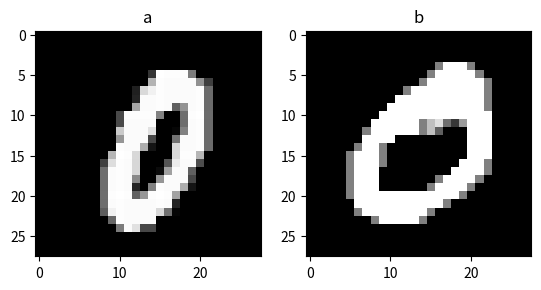

Reproduce this figure in Python.
import numpy as np
import matplotlib.pyplot as plt

a = "1-1-1-1-1-1-1-1-1-1-1-1-1-1-1-1-1-1-1-1-1-1-1-1-1-1-1-1-1-1-1-1-1-1-1-1-1-1-1-1-1-1-1-1-1-1-1-1-1-1-1-1-1-1-1-1-1-1-1-1-1-1-1-1-1-1-1-1-1-1-1-1-1-1-1-1-1-1-1-1-1-1-1-1-1-1-1-1-1-1-1-1-1-1-1-1-1-1-1-1-1-1-1-1-1-1-1-1-1-1-1-1-1-1-1-1-1-1-1-1-1-1-1-1-1-1-1-255-255-255-255-255-1-1-1-1-1-1-1-1-1-1-1-1-1-1-1-1-1-1-1-1-1-1-255-255-255-255-255-255-1-1-1-1-1-1-1-1-1-1-1-1-1-1-1-1-1-1-1-1-1-255-255-255-255-255-255-255-255-1-1-1-1-1-1-1-1-1-1-1-1-1-1-1-1-1-1-1-255-255-255-255-255-255-255-255-255-255-1-1-1-1-1-1-1-1-1-1-1-1-1-1-1-1-1-255-255-255-255-255-255-255-255-255-255-255-1-1-1-1-1-1-1-1-1-1-1-1-1-1-1-1-255-255-255-255-255-255-255-255-255-255-255-255-1-1-1-1-1-1-1-1-1-1-1-1-1-1-1-255-255-255-255-255-1-255-255-255-1-1-255-255-255-1-1-1-1-1-1-1-1-1-1-1-1-1-255-255-255-255-255-255-1-1-1-1-1-1-255-255-255-1-1-1-1-1-1-1-1-1-1-1-1-1-255-255-255-255-1-255-1-1-1-1-1-1-255-255-255-1-1-1-1-1-1-1-1-1-1-1-1-255-255-255-255-1-1-1-1-1-1-1-1-1-255-255-255-1-1-1-1-1-1-1-1-1-1-1-1-255-255-255-1-1-1-1-1-1-1-1-1-1-255-255-255-1-1-1-1-1-1-1-1-1-1-1-255-255-255-255-1-1-1-1-1-1-1-1-1-1-255-255-255-1-1-1-1-1-1-1-1-1-1-1-255-255-255-255-1-1-1-1-1-1-1-1-1-255-255-255-1-1-1-1-1-1-1-1-1-1-1-1-255-255-255-1-1-1-1-1-1-1-1-1-255-255-255-255-1-1-1-1-1-1-1-1-1-1-1-1-255-255-255-1-1-1-1-1-1-1-255-255-255-255-1-1-1-1-1-1-1-1-1-1-1-1-1-1-255-255-255-1-1-1-1-1-1-255-255-255-255-1-1-1-1-1-1-1-1-1-1-1-1-1-1-1-255-255-255-255-255-255-255-255-255-255-255-255-255-1-1-1-1-1-1-1-1-1-1-1-1-1-1-1-255-255-255-255-255-255-255-255-255-255-255-1-1-1-1-1-1-1-1-1-1-1-1-1-1-1-1-1-255-255-255-255-255-255-255-255-255-1-1-1-1-1-1-1-1-1-1-1-1-1-1-1-1-1-1-1-1-255-255-255-255-255-255-255-1-1-1-1-1-1-1-1-1-1-1-1-1-1-1-1-1-1-1-1-1-1-1-1-1-1-1-1-1-1-1-1-1-1-1-1-1-1-1-1-1-1-1-1-1-1-1-1-1-1-1-1-1-1-1-1-1-1-1-1-1-1-1-1-1-1-1-1-1-1-1-1-1-1-1-1-1-1-1-1-1-1-1-1-1-1-1-1-1-1-1-1-1-1-1-1-1-1-1-1-1-1-1-1-1-1-1-1-1-1-1-1-1-1-1-1-1-1-1-1-1-1-1-1-1-1"
a="0 0 0 0 0 0 0 0 0 0 0 0 0 0 0 0 0 0 0 0 0 0 0 0 0 0 0 0 0 0 0 0 0 0 0 0 0 0 0 0 0 0 0 0 0 0 0 0 0 0 0 0 0 0 0 0 0 0 0 0 0 0 0 0 0 0 0 0 0 0 0 0 0 0 0 0 0 0 0 0 0 0 0 0 0 0 0 0 0 0 0 0 0 0 0 0 0 0 0 0 0 0 0 0 0 0 0 0 0 0 0 0 0 0 0 0 0 0 0 0 0 0 0 0 0 0 0 0 0 0 0 0 0 0 0 0 0 0 0 0 0 0 0 0 0 0 0 0 0 0 0 0 0 0 53 255 253 253 253 124 0 0 0 0 0 0 0 0 0 0 0 0 0 0 0 0 0 0 0 0 0 0 180 253 251 251 251 251 145 62 0 0 0 0 0 0 0 0 0 0 0 0 0 0 0 0 0 0 32 217 241 253 251 251 251 251 253 107 0 0 0 0 0 0 0 0 0 0 0 0 0 0 0 0 0 0 37 251 251 253 251 251 251 251 253 107 0 0 0 0 0 0 0 0 0 0 0 0 0 0 0 0 0 0 166 251 251 253 251 96 148 251 253 107 0 0 0 0 0 0 0 0 0 0 0 0 0 0 0 0 73 253 253 253 253 130 0 0 110 253 255 108 0 0 0 0 0 0 0 0 0 0 0 0 0 0 0 0 73 251 251 251 251 0 0 0 109 251 253 107 0 0 0 0 0 0 0 0 0 0 0 0 0 0 0 0 202 251 251 251 225 0 0 6 129 251 253 107 0 0 0 0 0 0 0 0 0 0 0 0 0 0 0 0 150 251 251 251 71 0 0 115 251 251 253 107 0 0 0 0 0 0 0 0 0 0 0 0 0 0 0 0 253 251 251 173 20 0 0 217 251 251 253 107 0 0 0 0 0 0 0 0 0 0 0 0 0 0 0 182 255 253 216 0 0 0 0 218 253 253 182 0 0 0 0 0 0 0 0 0 0 0 0 0 0 0 63 221 253 251 215 0 0 0 84 236 251 251 77 0 0 0 0 0 0 0 0 0 0 0 0 0 0 0 109 251 253 251 215 0 0 11 160 251 251 96 0 0 0 0 0 0 0 0 0 0 0 0 0 0 0 0 109 251 253 251 137 0 0 150 251 251 251 71 0 0 0 0 0 0 0 0 0 0 0 0 0 0 0 0 109 251 253 251 35 0 130 253 251 251 173 20 0 0 0 0 0 0 0 0 0 0 0 0 0 0 0 0 110 253 255 253 98 150 253 255 253 164 0 0 0 0 0 0 0 0 0 0 0 0 0 0 0 0 0 0 109 251 253 251 251 251 251 253 251 35 0 0 0 0 0 0 0 0 0 0 0 0 0 0 0 0 0 0 93 241 253 251 251 251 251 216 112 5 0 0 0 0 0 0 0 0 0 0 0 0 0 0 0 0 0 0 0 103 253 251 251 251 251 0 0 0 0 0 0 0 0 0 0 0 0 0 0 0 0 0 0 0 0 0 0 0 124 251 225 71 71 0 0 0 0 0 0 0 0 0 0 0 0 0 0 0 0 0 0 0 0 0 0 0 0 0 0 0 0 0 0 0 0 0 0 0 0 0 0 0 0 0 0 0 0 0 0 0 0 0 0 0 0 0 0 0 0 0 0 0 0 0 0 0 0 0 0 0 0 0 0 0 0 0 0 0 0 0 0 0 0 0 0 0 0 0 0 0 0 0 0 0 0 0 0 0 0 0"
a = [int(i) for i in a.split(" ")]



b = "1-1-1-1-1-1-1-1-1-1-1-1-1-1-1-1-1-1-1-1-1-1-1-1-1-1-1-1-1-1-1-1-1-1-1-1-1-1-1-1-1-1-1-1-1-1-1-1-1-1-1-1-1-1-1-1-1-1-1-1-1-1-1-1-1-1-1-1-1-1-1-1-1-1-1-1-1-1-1-1-1-1-1-1-1-1-1-1-1-1-1-1-1-1-1-1-1-1-1-1-1-1-1-1-1-1-1-1-1-1-1-1-1-1-1-1-1-1-1-1-1-1-1-1-1-1-1-1-128-255-255-255-128-1-1-1-1-1-1-1-1-1-1-1-1-1-1-1-1-1-1-1-1-1-1-128-255-255-255-255-255-128-1-1-1-1-1-1-1-1-1-1-1-1-1-1-1-1-1-1-1-1-128-255-255-255-255-255-255-255-128-1-1-1-1-1-1-1-1-1-1-1-1-1-1-1-1-1-128-255-255-255-255-255-255-255-255-255-128-1-1-1-1-1-1-1-1-1-1-1-1-1-1-1-1-255-255-255-255-255-255-255-255-255-255-255-128-1-1-1-1-1-1-1-1-1-1-1-1-1-1-1-255-255-255-255-255-255-255-255-255-255-255-255-128-1-1-1-1-1-1-1-1-1-1-1-1-1-1-255-255-255-255-255-255-255-255-255-255-255-255-255-255-1-1-1-1-1-1-1-1-1-1-1-1-1-255-255-255-255-255-255-128-191-223-112-56-155-255-255-255-1-1-1-1-1-1-1-1-1-1-1-1-128-255-255-255-255-255-255-128-191-96-1-1-1-255-255-255-1-1-1-1-1-1-1-1-1-1-1-1-255-255-255-255-1-1-1-1-1-1-1-1-1-255-255-255-1-1-1-1-1-1-1-1-1-1-1-128-255-255-128-1-1-1-1-1-1-1-1-1-1-255-255-255-1-1-1-1-1-1-1-1-1-1-128-255-255-255-128-1-1-1-1-1-1-1-1-1-1-255-255-255-1-1-1-1-1-1-1-1-1-1-128-255-255-255-128-1-1-1-1-1-1-1-1-1-255-255-255-128-1-1-1-1-1-1-1-1-1-1-128-255-255-255-1-1-1-1-1-1-1-1-1-255-255-255-255-128-1-1-1-1-1-1-1-1-1-1-128-255-255-255-1-1-1-1-1-1-1-128-255-255-255-255-128-1-1-1-1-1-1-1-1-1-1-1-128-255-255-255-1-1-1-1-1-1-128-255-255-255-255-128-1-1-1-1-1-1-1-1-1-1-1-1-128-255-255-255-255-255-255-255-255-255-255-255-255-255-128-1-1-1-1-1-1-1-1-1-1-1-1-1-1-255-255-255-255-255-255-255-255-255-255-255-128-1-1-1-1-1-1-1-1-1-1-1-1-1-1-1-1-128-255-255-255-255-255-255-255-255-128-1-1-1-1-1-1-1-1-1-1-1-1-1-1-1-1-1-1-1-1-128-255-255-255-255-255-128-1-1-1-1-1-1-1-1-1-1-1-1-1-1-1-1-1-1-1-1-1-1-1-1-1-1-1-1-1-1-1-1-1-1-1-1-1-1-1-1-1-1-1-1-1-1-1-1-1-1-1-1-1-1-1-1-1-1-1-1-1-1-1-1-1-1-1-1-1-1-1-1-1-1-1-1-1-1-1-1-1-1-1-1-1-1-1-1-1-1-1-1-1-1-1-1-1-1-1-1-1-1-1-1-1-1-1-1-1-1-1-1-1-1-1-1-1-1-1-1-1-1-1-1-1"
b = [int(i) for i in b.split('-')]


width = 28
height = 28

fig, (ax1, ax2) = plt.subplots(1, 2)

ax1.imshow(np.array(a).reshape(width, height), cmap='gray')
ax1.set_title('a')

ax2.imshow(np.array(b).reshape(width, height), cmap='gray')
ax2.set_title('b')

plt.show()
